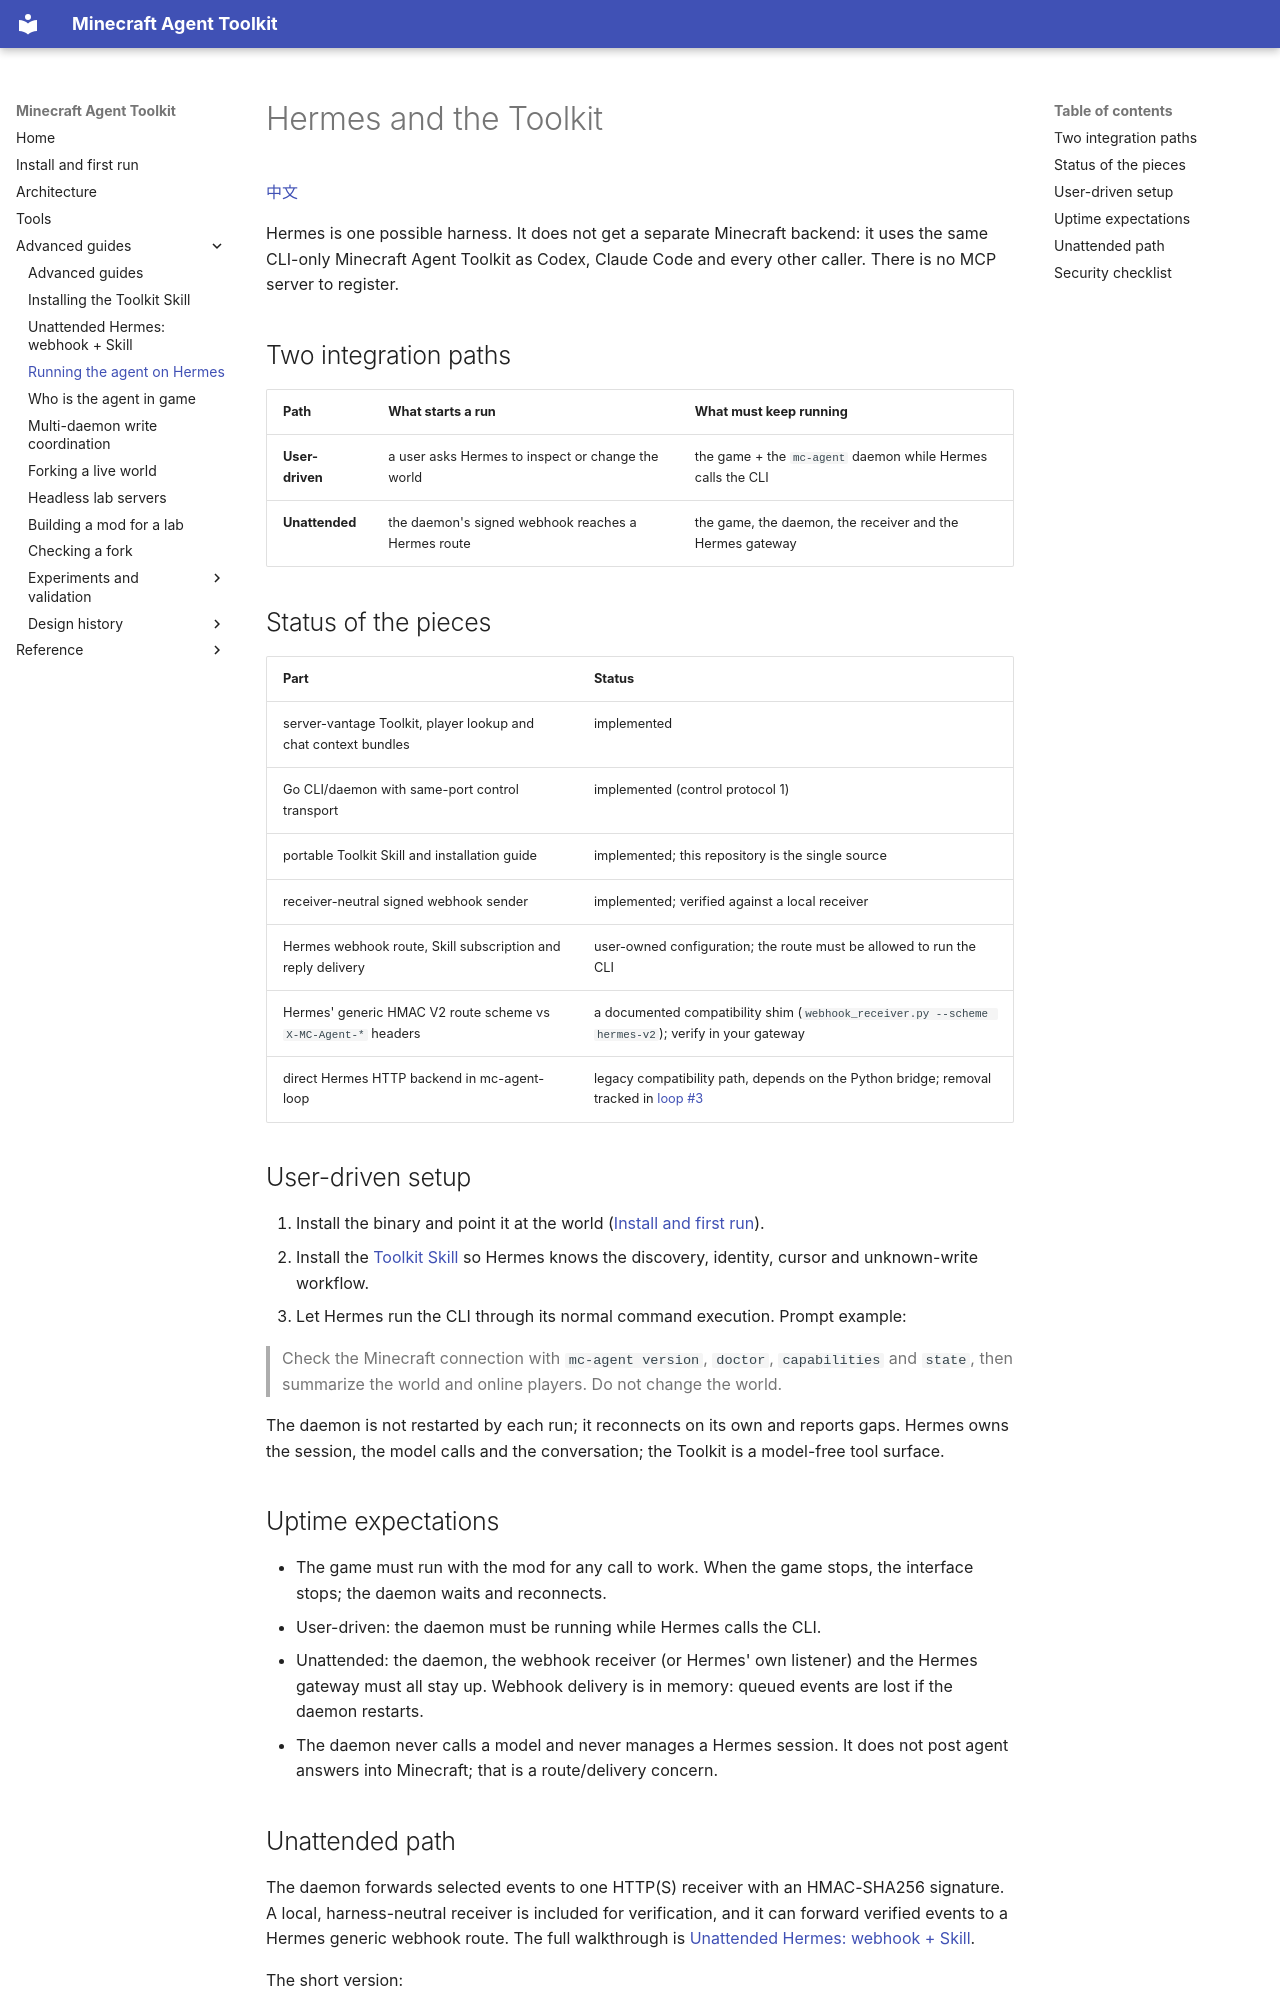

repository: guajun/mc-agent · page: hermes-setup/index.html · generator: mkdocs

# Hermes and the Toolkit

[中文](https://guajun.github.io/mc-agent/zh/hermes-setup/)

Hermes is one possible harness. It does not get a separate Minecraft backend:
it uses the same CLI-only Minecraft Agent Toolkit as Codex, Claude Code and
every other caller. There is no MCP server to register.

## Two integration paths

| Path | What starts a run | What must keep running |
| --- | --- | --- |
| **User-driven** | a user asks Hermes to inspect or change the world | the game + the `mc-agent` daemon while Hermes calls the CLI |
| **Unattended** | the daemon's signed webhook reaches a Hermes route | the game, the daemon, the receiver and the Hermes gateway |

## Status of the pieces

| Part | Status |
| --- | --- |
| server-vantage Toolkit, player lookup and chat context bundles | implemented |
| Go CLI/daemon with same-port control transport | implemented (control protocol 1) |
| portable Toolkit Skill and installation guide | implemented; this repository is the single source |
| receiver-neutral signed webhook sender | implemented; verified against a local receiver |
| Hermes webhook route, Skill subscription and reply delivery | user-owned configuration; the route must be allowed to run the CLI |
| Hermes' generic HMAC V2 route scheme vs `X-MC-Agent-*` headers | a documented compatibility shim (`webhook_receiver.py --scheme hermes-v2`); verify in your gateway |
| direct Hermes HTTP backend in mc-agent-loop | legacy compatibility path, depends on the Python bridge; removal tracked in [loop #3](https://github.com/guajun/mc-agent-loop/issues/3) |

## User-driven setup

1. Install the binary and point it at the world
   ([Install and first run](getting-started.md)).
2. Install the [Toolkit Skill](toolkit-skill.md) so Hermes knows the discovery,
   identity, cursor and unknown-write workflow.
3. Let Hermes run the CLI through its normal command execution. Prompt example:

   > Check the Minecraft connection with `mc-agent version`, `doctor`,
   > `capabilities` and `state`, then summarize the world and online players.
   > Do not change the world.

The daemon is not restarted by each run; it reconnects on its own and reports
gaps. Hermes owns the session, the model calls and the conversation; the
Toolkit is a model-free tool surface.

## Uptime expectations

- The game must run with the mod for any call to work. When the game stops, the
  interface stops; the daemon waits and reconnects.
- User-driven: the daemon must be running while Hermes calls the CLI.
- Unattended: the daemon, the webhook receiver (or Hermes' own listener) and the
  Hermes gateway must all stay up. Webhook delivery is in memory: queued events
  are lost if the daemon restarts.
- The daemon never calls a model and never manages a Hermes session. It does
  not post agent answers into Minecraft; that is a route/delivery concern.
